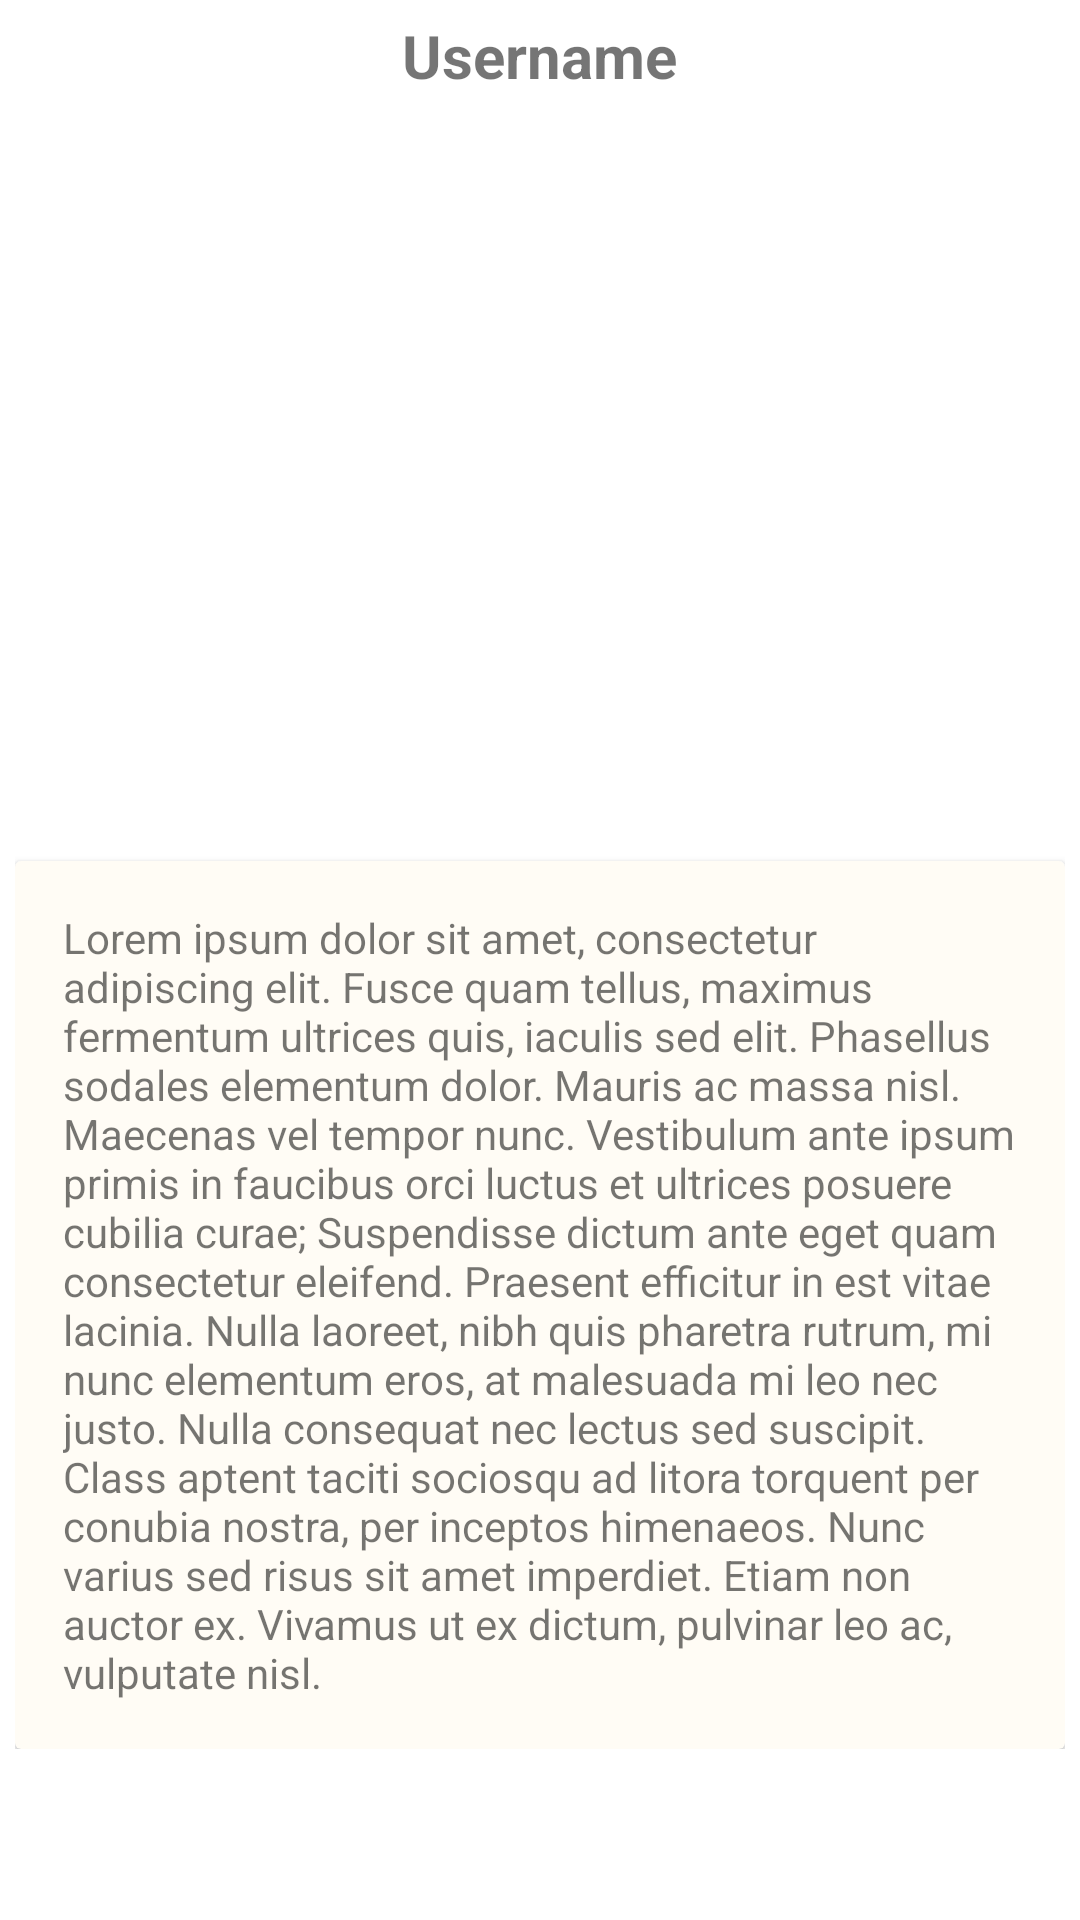

Android layout source for this screen:
<!-- AndroidManifest.xml: application theme Theme.MyStoryApp -->
<!-- res/layout/fragment_detail.xml -->
<?xml version="1.0" encoding="utf-8"?>
<androidx.constraintlayout.widget.ConstraintLayout xmlns:android="http://schemas.android.com/apk/res/android"
    xmlns:tools="http://schemas.android.com/tools"
    android:layout_width="match_parent"
    android:layout_height="match_parent"
    xmlns:app="http://schemas.android.com/apk/res-auto"
    tools:context=".view.DetailFragment">

    <androidx.core.widget.NestedScrollView
        android:layout_width="match_parent"
        android:layout_height="match_parent">
        <RelativeLayout
            android:padding="5dp"
            android:layout_width="match_parent"
            android:layout_height="match_parent">

            <TextView
                android:id="@+id/tv_detail_name"
                android:text="@string/nama_user"
                android:layout_marginBottom="5dp"
                android:layout_centerHorizontal="true"
                android:textStyle="bold"
                android:textSize="20sp"
                android:layout_width="wrap_content"
                android:layout_height="wrap_content"/>

            <ImageView
                android:id="@+id/iv_detail_photo"
                android:layout_below="@id/tv_detail_name"
                android:layout_width="match_parent"
                android:layout_height="250dp"
                android:padding="10dp"
                android:src="@drawable/baseline_broken_image_24"
                android:contentDescription="@string/foto_story_user" />

            <androidx.cardview.widget.CardView
                android:layout_below="@id/iv_detail_photo"
                app:cardCornerRadius="@dimen/cardview_default_radius"
                android:backgroundTint="@color/cream"
                android:layout_width="match_parent"
                android:layout_height="wrap_content">

                <TextView
                    android:id="@+id/tv_detail_description"
                    android:text="@string/lorem"
                    android:padding="@dimen/text_margin"
                    android:layout_width="match_parent"
                    android:layout_height="match_parent"
                    tools:ignore="VisualLintLongText" />
            </androidx.cardview.widget.CardView>
        </RelativeLayout>
    </androidx.core.widget.NestedScrollView>

    <ProgressBar
        android:id="@+id/loading_bar"
        android:layout_width="150dp"
        android:layout_height="150dp"
        android:visibility="gone"
        app:layout_constraintBottom_toBottomOf="parent"
        app:layout_constraintEnd_toEndOf="parent"
        app:layout_constraintStart_toStartOf="parent"
        app:layout_constraintTop_toTopOf="parent" />

</androidx.constraintlayout.widget.ConstraintLayout>
<!-- resources referenced by this layout -->
<resources>
  <color name="cream">#fffcf5</color>
  <dimen name="text_margin">16dp</dimen>
  <string name="foto_story_user">Image Story User</string>
  <string name="lorem" translatable="false">Lorem ipsum dolor sit amet, consectetur adipiscing elit. Fusce quam tellus, maximus fermentum ultrices quis, iaculis sed elit. Phasellus sodales elementum dolor. Mauris ac massa nisl. Maecenas vel tempor nunc. Vestibulum ante ipsum primis in faucibus orci luctus et ultrices posuere cubilia curae; Suspendisse dictum ante eget quam consectetur eleifend. Praesent efficitur in est vitae lacinia. Nulla laoreet, nibh quis pharetra rutrum, mi nunc elementum eros, at malesuada mi leo nec justo. Nulla consequat nec lectus sed suscipit. Class aptent taciti sociosqu ad litora torquent per conubia nostra, per inceptos himenaeos. Nunc varius sed risus sit amet imperdiet. Etiam non auctor ex. Vivamus ut ex dictum, pulvinar leo ac, vulputate nisl.</string>
  <string name="nama_user">Username</string>
  <style name="Theme.MyStoryApp" parent="Theme.MaterialComponents.DayNight.DarkActionBar">
          
          <item name="colorPrimary">@color/sea</item>
          <item name="colorPrimaryVariant">@color/light_sea</item>
          <item name="colorOnPrimary">@color/white</item>
          
          <item name="colorSecondary">@color/light_sea</item>
          <item name="colorSecondaryVariant">@color/sea</item>
          <item name="colorOnSecondary">@color/cream</item>
          
          <item name="android:statusBarColor">?attr/colorPrimaryVariant</item>
          
      </style>
  <color name="sea">#50697c</color>
  <color name="light_sea">#93BFCF</color>
  <color name="white">#FFFFFFFF</color>
</resources>
